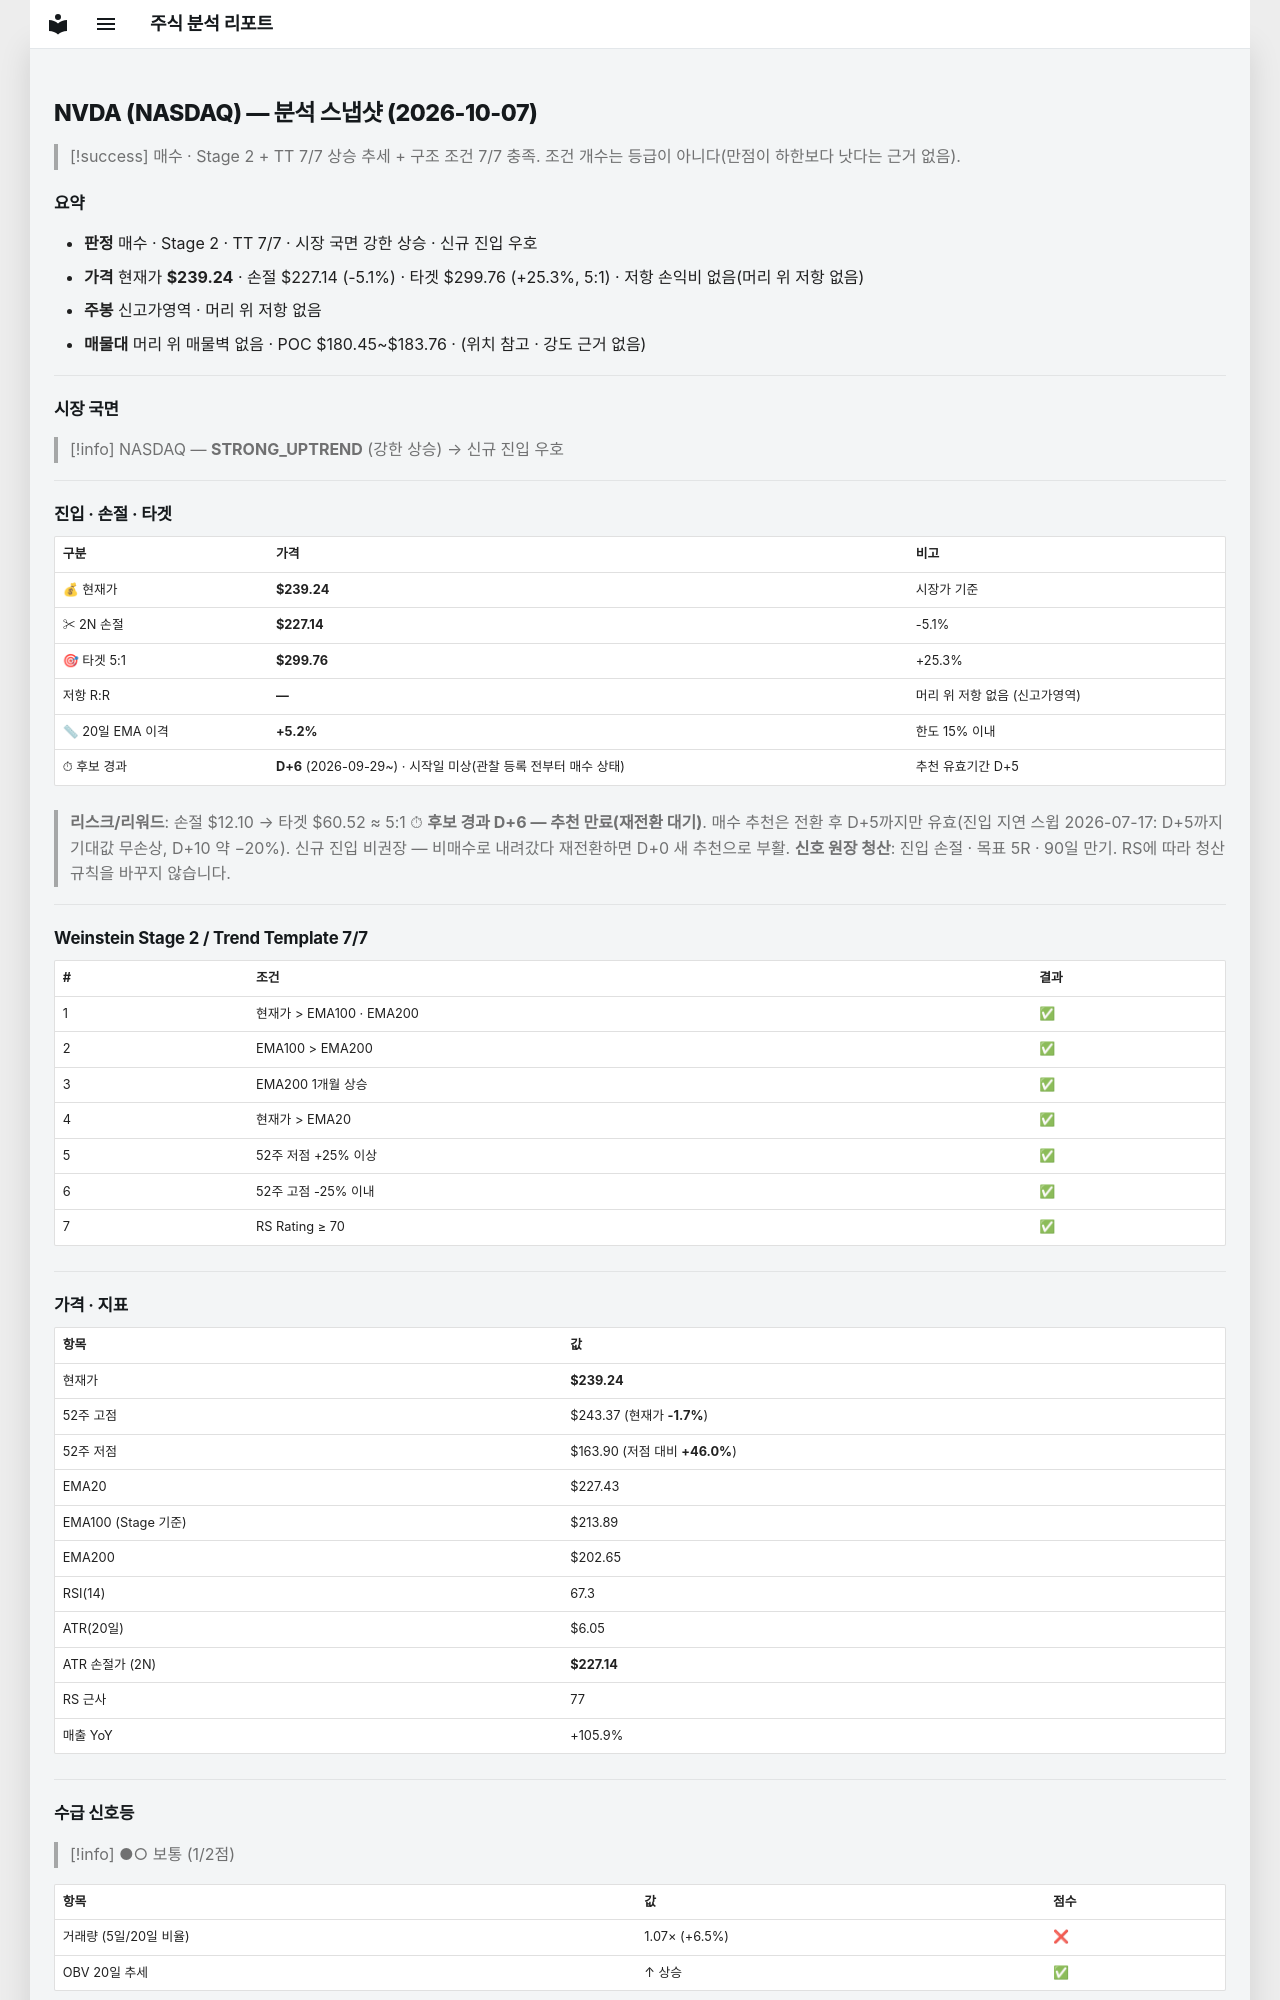

repository: soloandco/stock-reports · page: snapshots/NVDA-2026-10-07/index.html · generator: mkdocs

---
type: analysis-snapshot
title: NVDA 분석 스냅샷
ticker: NVDA
market: NASDAQ
created: 2026-10-07
updated: 2026-10-07
bar-date: 2026-10-06
verdict: 매수후보
sma50-gap-pct: 5.2
candidate-days: 6
candidate-since: 2026-09-29
candidate-start-unknown: true
weekly-position: 신고가영역
stage: 2
trend-template-score: 7
tt-max: 7
ma-set: ema-20-100-200
price: 239.24000549316406
stop-price: 227.13506628608658
market-regime: STRONG_UPTREND
supply-demand-score: 1/2
supply-demand-label: 보통
status: tracking
tags:
  - stock-agent
  - watchlist
  - NVDA
  - analysis
related:
  - "[[analysis-template]]"
---

# NVDA (NASDAQ) — 분석 스냅샷 (2026-10-07)

> [!success] 매수 · Stage 2 + TT 7/7
> 상승 추세 + 구조 조건 7/7 충족. 조건 개수는 등급이 아니다(만점이 하한보다 낫다는 근거 없음).

## 요약

- **판정** 매수 · Stage 2 · TT 7/7 · 시장 국면 강한 상승 · 신규 진입 우호
- **가격** 현재가 **$239.24** · 손절 $227.14 (-5.1%) · 타겟 $299.76 (+25.3%, 5:1) · 저항 손익비 없음(머리 위 저항 없음)
- **주봉** 신고가영역 · 머리 위 저항 없음
- **매물대** 머리 위 매물벽 없음 · POC $180.45~$183.76 · (위치 참고 · 강도 근거 없음)

---

## 시장 국면

> [!info] NASDAQ — **STRONG_UPTREND** (강한 상승) → 신규 진입 우호

---

## 진입 · 손절 · 타겟

| 구분 | 가격 | 비고 |
|------|------|------|
| 💰 현재가 | **$239.24** | 시장가 기준 |
| ✂ 2N 손절 | **$227.14** | -5.1% |
| 🎯 타겟 5:1 | **$299.76** | +25.3% |
| 저항 R:R | **—** | 머리 위 저항 없음 (신고가영역) |
| 📏 20일 EMA 이격 | **+5.2%** | 한도 15% 이내 |
| ⏱ 후보 경과 | **D+6** (2026-09-29~) · 시작일 미상(관찰 등록 전부터 매수 상태) | 추천 유효기간 D+5 |

> **리스크/리워드**: 손절 $12.10 → 타겟 $60.52 ≈ 5:1
> ⏱ **후보 경과 D+6 — 추천 만료(재전환 대기)**. 매수 추천은 전환 후 D+5까지만 유효(진입 지연 스윕 2026-07-17: D+5까지 기대값 무손상, D+10 약 −20%). 신규 진입 비권장 — 비매수로 내려갔다 재전환하면 D+0 새 추천으로 부활.
> **신호 원장 청산**: 진입 손절 · 목표 5R · 90일 만기. RS에 따라 청산 규칙을 바꾸지 않습니다.

---

## Weinstein Stage 2 / Trend Template 7/7

| # | 조건 | 결과 |
|---|------|------|
| 1 | 현재가 > EMA100 · EMA200 | ✅ |
| 2 | EMA100 > EMA200 | ✅ |
| 3 | EMA200 1개월 상승 | ✅ |
| 4 | 현재가 > EMA20 | ✅ |
| 5 | 52주 저점 +25% 이상 | ✅ |
| 6 | 52주 고점 -25% 이내 | ✅ |
| 7 | RS Rating ≥ 70 | ✅ |

---

## 가격 · 지표

| 항목 | 값 |
|------|---|
| 현재가 | **$239.24** |
| 52주 고점 | $243.37 (현재가 **-1.7%**) |
| 52주 저점 | $163.90 (저점 대비 **+46.0%**) |
| EMA20 | $227.43 |
| EMA100 (Stage 기준) | $213.89 |
| EMA200 | $202.65 |
| RSI(14) | 67.3 |
| ATR(20일) | $6.05 |
| ATR 손절가 (2N) | **$227.14** |
| RS 근사 | 77 |
| 매출 YoY | +105.9% |

---
## 수급 신호등

> [!info] ●○ 보통 (1/2점)

| 항목 | 값 | 점수 |
|------|------|------|
| 거래량 (5일/20일 비율) | 1.07× (+6.5%) | ❌ |
| OBV 20일 추세 | ↑ 상승 | ✅ |

> **판독법**: 거래량이 20일 평균보다 20% 이상 많고 OBV(온밸런스볼륨)가 상승 중이면 매집 수급이 강한 것으로 판단합니다.

---
